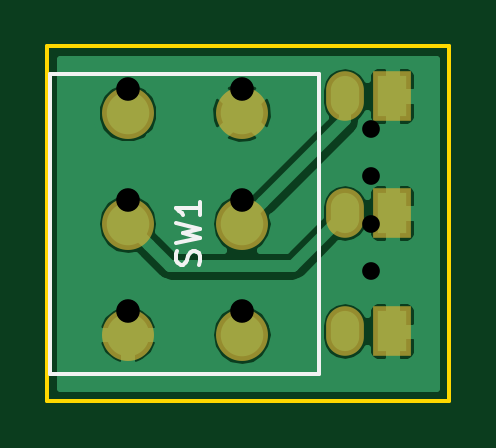
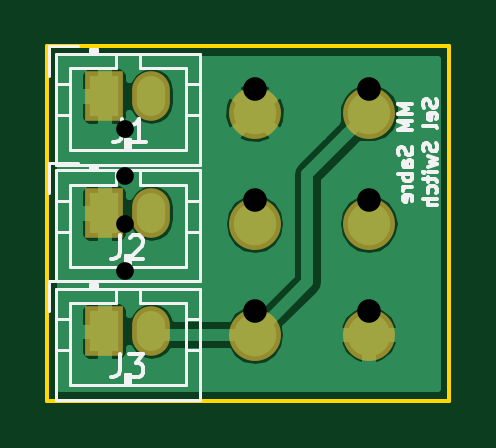
Circuit board: 10 layer files. Board 17.0 x 15.0 mm.
- bottom_copper: SW_SEL-B.Cu.gbl (17916 bytes)
- bottom_mask: SW_SEL-B.Mask.gbs (727 bytes)
- paste: SW_SEL-B.Paste.gbp (264 bytes)
- bottom_silk: SW_SEL-B.SilkS.gbo (9768 bytes)
- outline: SW_SEL-Edge.Cuts.gko (489 bytes)
- top_copper: SW_SEL-F.Cu.gtl (18016 bytes)
- top_mask: SW_SEL-F.Mask.gts (727 bytes)
- paste: SW_SEL-F.Paste.gtp (264 bytes)
- top_silk: SW_SEL-F.SilkS.gto (1289 bytes)
- drill: SW_SEL.drl (345 bytes)

=== bottom_copper: SW_SEL-B.Cu.gbl (17916 bytes, source omitted) ===
=== bottom_mask: SW_SEL-B.Mask.gbs ===
G04 #@! TF.FileFunction,Soldermask,Bot*
%FSLAX46Y46*%
G04 Gerber Fmt 4.6, Leading zero omitted, Abs format (unit mm)*
G04 Created by KiCad (PCBNEW 4.0.7) date 06/06/18 08:36:06*
%MOMM*%
%LPD*%
G01*
G04 APERTURE LIST*
%ADD10C,0.100000*%
%ADD11O,2.200000X2.200000*%
%ADD12C,2.200000*%
%ADD13R,1.600000X2.100000*%
%ADD14O,1.600000X2.100000*%
G04 APERTURE END LIST*
D10*
D11*
X140400000Y-90500000D03*
D12*
X140400000Y-85800000D03*
D11*
X140400000Y-95200000D03*
D12*
X145230000Y-85800000D03*
D11*
X145230000Y-90500000D03*
X145230000Y-95200000D03*
D13*
X151600000Y-85100000D03*
D14*
X149600000Y-85100000D03*
D13*
X151600000Y-90050000D03*
D14*
X149600000Y-90050000D03*
D13*
X151600000Y-95050000D03*
D14*
X149600000Y-95050000D03*
M02*

=== paste: SW_SEL-B.Paste.gbp ===
G04 #@! TF.FileFunction,Paste,Bot*
%FSLAX46Y46*%
G04 Gerber Fmt 4.6, Leading zero omitted, Abs format (unit mm)*
G04 Created by KiCad (PCBNEW 4.0.7) date 06/06/18 08:36:06*
%MOMM*%
%LPD*%
G01*
G04 APERTURE LIST*
%ADD10C,0.100000*%
G04 APERTURE END LIST*
D10*
M02*

=== bottom_silk: SW_SEL-B.SilkS.gbo (9768 bytes, source omitted) ===
=== outline: SW_SEL-Edge.Cuts.gko ===
G04 #@! TF.FileFunction,Profile,NP*
%FSLAX46Y46*%
G04 Gerber Fmt 4.6, Leading zero omitted, Abs format (unit mm)*
G04 Created by KiCad (PCBNEW 4.0.7) date 06/06/18 08:36:06*
%MOMM*%
%LPD*%
G01*
G04 APERTURE LIST*
%ADD10C,0.100000*%
%ADD11C,0.150000*%
G04 APERTURE END LIST*
D10*
D11*
X154000000Y-98000000D02*
X137000000Y-98000000D01*
X154000000Y-83000000D02*
X154000000Y-98000000D01*
X137000000Y-83000000D02*
X154000000Y-83000000D01*
X137000000Y-98000000D02*
X137000000Y-83000000D01*
M02*

=== top_copper: SW_SEL-F.Cu.gtl (18016 bytes, source omitted) ===
=== top_mask: SW_SEL-F.Mask.gts ===
G04 #@! TF.FileFunction,Soldermask,Top*
%FSLAX46Y46*%
G04 Gerber Fmt 4.6, Leading zero omitted, Abs format (unit mm)*
G04 Created by KiCad (PCBNEW 4.0.7) date 06/06/18 08:36:06*
%MOMM*%
%LPD*%
G01*
G04 APERTURE LIST*
%ADD10C,0.100000*%
%ADD11O,2.200000X2.200000*%
%ADD12C,2.200000*%
%ADD13R,1.600000X2.100000*%
%ADD14O,1.600000X2.100000*%
G04 APERTURE END LIST*
D10*
D11*
X140400000Y-90500000D03*
D12*
X140400000Y-85800000D03*
D11*
X140400000Y-95200000D03*
D12*
X145230000Y-85800000D03*
D11*
X145230000Y-90500000D03*
X145230000Y-95200000D03*
D13*
X151600000Y-85100000D03*
D14*
X149600000Y-85100000D03*
D13*
X151600000Y-90050000D03*
D14*
X149600000Y-90050000D03*
D13*
X151600000Y-95050000D03*
D14*
X149600000Y-95050000D03*
M02*

=== paste: SW_SEL-F.Paste.gtp ===
G04 #@! TF.FileFunction,Paste,Top*
%FSLAX46Y46*%
G04 Gerber Fmt 4.6, Leading zero omitted, Abs format (unit mm)*
G04 Created by KiCad (PCBNEW 4.0.7) date 06/06/18 08:36:06*
%MOMM*%
%LPD*%
G01*
G04 APERTURE LIST*
%ADD10C,0.100000*%
G04 APERTURE END LIST*
D10*
M02*

=== top_silk: SW_SEL-F.SilkS.gto ===
G04 #@! TF.FileFunction,Legend,Top*
%FSLAX46Y46*%
G04 Gerber Fmt 4.6, Leading zero omitted, Abs format (unit mm)*
G04 Created by KiCad (PCBNEW 4.0.7) date 06/06/18 08:36:06*
%MOMM*%
%LPD*%
G01*
G04 APERTURE LIST*
%ADD10C,0.100000*%
%ADD11C,0.150000*%
G04 APERTURE END LIST*
D10*
D11*
X137100000Y-84150000D02*
X137100000Y-96850000D01*
X137100000Y-96850000D02*
X148500000Y-96850000D01*
X148500000Y-96850000D02*
X148500000Y-84150000D01*
X148500000Y-84150000D02*
X137100000Y-84150000D01*
X143404762Y-92233333D02*
X143452381Y-92090476D01*
X143452381Y-91852380D01*
X143404762Y-91757142D01*
X143357143Y-91709523D01*
X143261905Y-91661904D01*
X143166667Y-91661904D01*
X143071429Y-91709523D01*
X143023810Y-91757142D01*
X142976190Y-91852380D01*
X142928571Y-92042857D01*
X142880952Y-92138095D01*
X142833333Y-92185714D01*
X142738095Y-92233333D01*
X142642857Y-92233333D01*
X142547619Y-92185714D01*
X142500000Y-92138095D01*
X142452381Y-92042857D01*
X142452381Y-91804761D01*
X142500000Y-91661904D01*
X142452381Y-91328571D02*
X143452381Y-91090476D01*
X142738095Y-90899999D01*
X143452381Y-90709523D01*
X142452381Y-90471428D01*
X143452381Y-89566666D02*
X143452381Y-90138095D01*
X143452381Y-89852381D02*
X142452381Y-89852381D01*
X142595238Y-89947619D01*
X142690476Y-90042857D01*
X142738095Y-90138095D01*
M02*

=== drill: SW_SEL.drl ===
M48
;DRILL file {KiCad 4.0.4-1.fc24-product} date Mon Jun  4 16:06:24 2018
;FORMAT={3:3/ absolute / metric / suppress leading zeros}
FMAT,2
METRIC,TZ
T1C0.750
T2C1.000
%
G90
G05
M71
T1
X150700Y-86500
X150700Y-88500
X150700Y-90500
X150700Y-92500
T2
X140400Y-84800
X140400Y-89500
X140400Y-94200
X145230Y-84800
X145230Y-89500
X145230Y-94200
T0
M30
